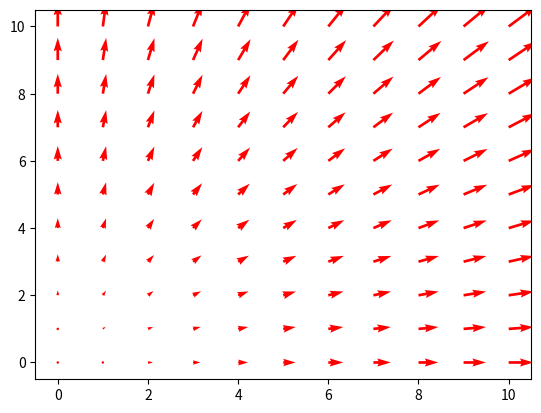

Generate this figure with matplotlib:
'''Quiver Practice'''

#import libraries
import numpy as np
import matplotlib.pyplot as plt

x=np.linspace(0,10,11)
y=np.linspace(0,10,11)
X, Y =np.mgrid[0:11,0:11]
u=5*X
v=5*Y
q=plt.quiver(X,Y,u,v,angles='xy', scale=1000, color='r')
p=plt.quiverkey(q, 1,16.5,50, label="50m/s", coordinates='data', color='r')
plt.show()
